pico-8 play session: no input (idle), after a click and taps of 🅾, ❎, 🅾+❎, 🅾 in the second before t = 0

[t = 1 s] idle ~1s (no d-pad/buttons)
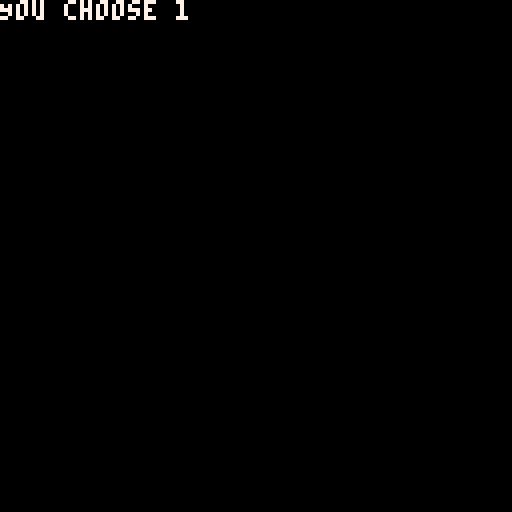

pico-8 cartridge
version 33
__lua__

function _init()
  -- tb = textbox:new(nil, 0, {"What do you want?"})
  tb = choicebox:new(nil, 0, "What do you want?", {"1. egg sandwich", "2. potatoes"})

end

function _update()
  -- if reading then
	if tb then
    tb:update()
    choice = tb:is_complete()
    if (choice) tb = nil
  end

  -- end
end

function _draw()
  cls()
  if (tb) tb:draw()
  if (choice) print("You choose " .. choice)
end
-->8
-- text box code
--
textbox={ -- table containing all properties of a text box. i like to work with tables, but you could use global variables if you preffer.
  str={}, -- the strings. remember: this is the table of strings you passed to this function when you called on _update()
  voice=voice, -- the voice. again, this was passed to this function when you called it on _update()
  i=1, -- index used to tell what string from tb.str to read.
  cur=0, -- buffer used to progressively show characters on the text box.
  char=0, -- current character to be drawn on the text box.
  x=0, -- x coordinate
  y=64, -- y coordginate
  w=127, -- text box width
  h=60, -- text box height
  col1=0, -- background color
  col2=-1, -- border color (< 0 for no border)
  col3=7, -- text color
}

function textbox:new(o, voice, strings)
  o = o or {}
  -- o = o or {}
  setmetatable(o, self)
  self.__index = self
  self.str = strings
  self.voice = voice
  return o
end

function mod1(x, b)
  return ((x - 1) % b ) + 1
end

function textbox:next_btnp()
  return btnp(0) or btnp(1) or btnp(2) or btnp(3) or btnp(4) or btnp(5)
end

function textbox:is_complete()
  if (self == nil) return true
  return #self.str == self.i and self.char == #self.str[self.i]
end

function textbox:update()  -- this function handles the text box on every frame update.
  if self.char<#self.str[self.i] then -- if the message has not been processed until it's last character:
    self.cur+=0.5 -- increase the buffer. 0.5 is already max speed for this setup. if you want messages to show slower, set this to a lower number. this should not be lower than 0.1 and also should not be higher than 0.9
    if self.cur>0.9 then -- if the buffer is larger than 0.9:
      self.char+=1 -- set next character to be drawn.
      self.cur=0	-- reset the buffer.
      if (ord(self.str[self.i],self.char)!=32) sfx(self.voice) -- play the voice sound effect.
      end
    if self:next_btnp() then
      self.char=#self.str[self.i] -- advance to the last character, to speed up the message.
      return true -- return true if you eat a button press
    end
  elseif self:next_btnp() then -- if already on the last message character and button ❎/x is pressed:
    if #self.str>self.i then -- if the number of strings to display is larger than the current index (this means that there's another message to display next):
      self.i+=1 -- increase the index, to display the next message on self.str
      self.cur=0 -- reset the buffer.
      self.char=0 -- reset the character position.
    else -- if there are no more messages to display:
      -- reading=false -- set reading to false. this makes sure the text box isn't drawn on screen and can be used to resume normal gameplay.
    end
  end
  return false
end

function textbox:draw() -- this function draws the text box.
  -- if reading then -- only draw the text box if reading is true, that is, if a text box has been called and tb_init() has already happened.
	rectfill(self.x,self.y,self.x+self.w,self.y+self.h,self.col1) -- draw the background.
	if self.col2 >= 0 then
	  rect(self.x,self.y,self.x+self.w,self.y+self.h,self.col2) -- draw the border.
	  print(sub(self.str[self.i],1,self.char),self.x+2,self.y+2,self.col3) -- draw the text.
	else
	  print(sub(self.str[self.i],1,self.char),self.x,self.y,self.col3) -- draw the text.
	end
  -- end
end
-->8
-- choice box
choicebox = textbox:new()
function choicebox:new(o, voice, header, choices)
  o = o or textbox:new(o, voice, {header})
  setmetatable(o, self)
  self.__index = self
  self.header = header
  self.choices = choices
  self.choice = 1
  self:update_strings()
  return o
end

function choicebox:update_strings()
  local str = self.header
  local sep
  for i = 1, #self.choices do
    if (i == self.choice) sep="> " else sep="  "
    str = str .. "\n" .. sep .. self.choices[i]
  end
  self.str = { str }
end

function choicebox:update()
  if not textbox.is_complete(self) then
    textbox.update(self)
  else
    if btnp(5) or btnp(4) then
      self.last_choice = self.choice
    else
      if (btnp(3) or btnp(1)) self.choice += 1
      if (btnp(2) or btnp(0)) self.choice -= 1
      self.choice = mod1(self.choice, #self.choices)
      self:update_strings()
    end
  end
end

function choicebox:is_complete()
  return textbox.is_complete(self) and self.last_choice
end
__gfx__
00000000000000000000000000000000000000000000000000000000000000000000000000000000000000000000000000000000000000000000000000000000
00000000000000000000000000000000000000000000000000000000000000000000000000000000000000000000000000000000000000000000000000000000
00700700000000000000000000000000000000000000000000000000000000000000000000000000000000000000000000000000000000000000000000000000
00077000000000000000000000000000000000000000000000000000000000000000000000000000000000000000000000000000000000000000000000000000
00077000000000000000000000000000000000000000000000000000000000000000000000000000000000000000000000000000000000000000000000000000
00700700000000000000000000000000000000000000000000000000000000000000000000000000000000000000000000000000000000000000000000000000
